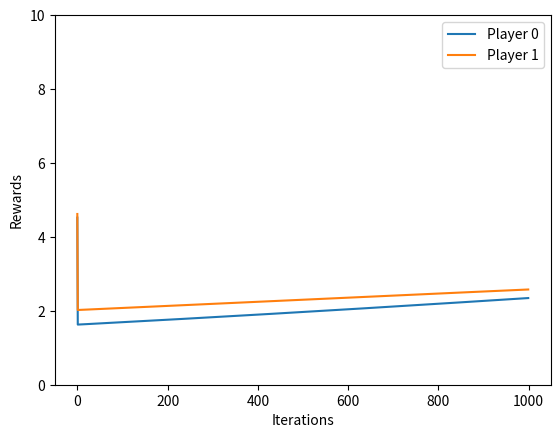

Generate this figure with matplotlib:
import copy
import numpy as np
import matplotlib.pyplot as plt
from tqdm import trange
from math import sqrt

###################################################### 
# Utils functions
###################################################### 

def int_to_binary_1(s,m):
    if s == 0:
        return "0" * m
    binary1 = ""
    while s > 0:
        binary1 = str(s % 2) + binary1
        s = s // 2
    binary2 = "0" * (m - len(binary1)) + binary1
    return binary2

def int_to_binary_2(s,m):
    if s == 0:
        return "0 " * m
    binary1 = ""
    while s > 0:
        binary1 = str(s % 2) + " " + binary1
        s = s // 2
    binary2 = "0 " * (m - len(binary1)//2) + binary1
    return binary2

######################################################
# Quantum Circuit
###################################################### 
    
def rX_numpy(phi):
  rx = np.matrix([[    np.cos(phi/2), -1j*np.sin(phi/2)],
                  [-1j*np.sin(phi/2),     np.cos(phi/2)]])
  return rx

def rY_numpy(phi):
  ry = np.matrix([[np.cos(phi/2), -1*np.sin(phi/2)],
                  [np.sin(phi/2),    np.cos(phi/2)]])
  return ry

def depolarization(lamda):
  I = np.matrix([[1,  0],
                 [0,  1]])
  X = np.matrix([[0,  1],
                 [1,  0]])
  Y = np.matrix([[0, -1j],
                 [1j, 0]])
  Z = np.matrix([[1,  0],
                 [0, -1]])
  pauli_gates = [I, X, Y, Z]
  index = np.random.choice([0, 1, 2, 3], p = [1-lamda, lamda/3, lamda/3, lamda/3])
  return pauli_gates[index]

def final_strategy(rx_1, ry_2, rx_3, depo = 1):
  return depo * rx_3 * ry_2 * rx_1

def Numpy_QGT_Nplayers(tipo, J_init, J_dg, lamda = 0):
    n_p = len(tipo)
    for i in range(n_p):
      
      if lamda == 0:
        players_gate = final_strategy(rX_numpy(tipo[i][0]), rY_numpy(tipo[i][1]), rX_numpy(tipo[i][2]))
      else:
        players_gate = final_strategy(rX_numpy(tipo[i][0]), rY_numpy(tipo[i][1]), rX_numpy(tipo[i][2]), depolarization(lamda))
      
      if i==0:
        strategies_gate = players_gate
      else:
        strategies_gate = np.kron(strategies_gate, players_gate)

    outputstate = J_dg * strategies_gate * J_init
    prob = np.power(np.abs(outputstate),2)
    #outp = [int_to_binary_1(i,n_p) for i in range(2**n_p)]
    #output = np.random.choice(outp, p=np.asarray(prob).reshape(-1))
    return prob

######################################################
# Multi-agent System
###################################################### 

def matrix_reward(rotat, J_init, J_dg, a_type):  
  prob = Numpy_QGT_Nplayers(rotat, J_init, J_dg, a_type[1])
  reward_g = prob.transpose() * mm
  reward_h = reward_g.tolist()[0]
  return reward_h

def gradient_rotat(rew,r,j,k,e,a,J_init,J_dg,pot=0):
  r2 = copy.deepcopy(r)
  r2[j][k] += e  
  rew2 = matrix_reward(r2,J_init,J_dg,a)
  if pot==0:
    g_new = (rew2[j]-rew[j])/e
  else:
    g_new = (rew2[j]*gini_coefficient(rew2)**pot-rew[j]*gini_coefficient(rew)**pot)/e
  return g_new

def gini_coefficient(list1):
    tot_rewards = [np.sum(i) for i in list1]
    tot_rewards.append(0)
    sor_rewards = np.cumsum(np.sort(tot_rewards))
    max_rewards = sor_rewards[-1]
    are_rewards = 2*np.sum(sor_rewards) - max_rewards
    gini_coef = (are_rewards) / (max_rewards)
    return (gini_coef - 1)/(n - 1)

######################################################
# N-player Games
###################################################### 

def minority_matrix(n): # https://en.wikipedia.org/wiki/El_Farol_Bar_problem
  mm = np.zeros([2**n,n])
  for i in range(2**n):
    numpy_data = np.fromstring(int_to_binary_2(i,n), dtype=int, sep=' ')
    if (np.count_nonzero(numpy_data == 0) > np.count_nonzero(numpy_data == 1)):
      mm[i] = np.where(numpy_data == 1, 10, 0)
    elif (np.count_nonzero(numpy_data == 0) < np.count_nonzero(numpy_data == 1)):
      mm[i] = np.where(numpy_data == 0, 10, 0)
  return  mm

def platonia_matrix(n): # https://en.wikipedia.org/wiki/Platonia_dilemma
  mm = np.zeros([2**n,n])
  for i in range(n):
    mm[2**i][n-i-1] = 10
  return  mm

def unscrupulous_matrix(n): # https://en.wikipedia.org/wiki/Unscrupulous_diner%27s_dilemma
  a = 100
  b = 50 * (n-1)/(n) # 25
  k = 110
  l = 10
  mm = np.zeros([2**n,n])
  for i in range(2**n):
    numpy_data = np.fromstring(int_to_binary_2(i,n), dtype=int, sep=' ')
    for j in range(len(mm[i])):
      x = np.where(numpy_data == 0, l, k)
      if numpy_data[j] == 0:
        mm[i][j] = b - np.sum(x) / n
      else:
        mm[i][j] = a - np.sum(x) / n

  mmin = np.min(mm)
  mmax = np.max(mm)
  mm = -10 * (mm - mmin)/(mmin - mmax)
  return mm

def volunteer_matrix(n): # https://en.wikipedia.org/wiki/Volunteer%27s_dilemma
  mm = np.zeros([2**n,n])
  for i in range(2**n):
    numpy_data = np.fromstring(int_to_binary_2(i,n), dtype=int, sep=' ')
    if (np.count_nonzero(numpy_data == 1) != n):
      mm[i] = numpy_data
    else:
      mm[i] -= 10 
  return mm

######################################################
# Main program
######################################################

n       = 2             # Number of players
t1      = 1000       # Number of iterations
t2      = t1            # Reset system after t2
q_noise = [0]           # Level of quantum noise
gamman  = [np.pi/2]     # Level of entanglement
alpha1n = [0.0001]      # Adam Parameter 1 
alpha2n = [1e-8]        # Adam Parameter 2
beta1n  = [0.9]         # Adam Parameter 3
beta2n  = [0.999]       # Adam Parameter 4
epsilnn = [1e-8]        # Epsilon for the gradient
mm      = platonia_matrix(n) # Game to be played
name    = "platonia_2q"      # Name of the file
print(mm)

t_fair = []
t_rewr = []
for ii,q in enumerate(q_noise):
  total_fair = []
  total_rewr = []
  for gamma in gamman:
    init_mat = np.matrix([[1] if i==0 else [0] for i in range(2**n)])
    I_f = np.array(np.eye(2**n))
    X_f = np.array(np.flip(np.eye(2**n),0))
    J = np.matrix(np.cos(gamma/2) * I_f + 1j * np.sin(gamma/2) * X_f)
    J_dg = J.H
    J_init = J * init_mat
    for alpha1 in alpha1n:
      for alpha2 in alpha2n:
        for beta1 in beta1n:
          for beta2 in beta2n:
            for epsilon in epsilnn:
              print("N = {}. Quantum Noise = {}. Gamma = {:.6f}. A1 = {}. A2 = {}. B1 = {}. B2 = {}.".format(n, q, gamma, alpha1, alpha2, beta1, beta2))
              a_type = ['q', 0]
              b_type = ['q', q]
              rotat = [[np.pi * np.random.rand(), np.pi * np.random.rand(), np.pi * np.random.rand()] for i in range(n)]
              m = [[0.0,0.0,0.0] for i in range(n)]
              v = [[0.0,0.0,0.0] for i in range(n)]
              feedback   = [[] for i in range(n)]
              fairness   = []
              #rotacion0  = []
              #rotacion1  = []

              for t in trange(t1):
                reward = matrix_reward(rotat, J_init, J_dg, a_type)
                aux = copy.deepcopy(rotat)
                #rotacion0.append(aux[0])
                #rotacion1.append(aux[1])
                for i in range(n):  
                  for j in range(3):
                    ### ADAM ALGORITHM
                    grad = gradient_rotat(reward,aux,i,j,epsilon,b_type,J_init,J_dg)
                    m[i][j] = beta1 * m[i][j] + (1.0 - beta1) * grad
                    v[i][j] = beta2 * v[i][j] + (1.0 - beta2) * grad**2
                    mhat = m[i][j] / (1.0 - beta1**(t+1))
                    vhat = v[i][j] / (1.0 - beta2**(t+1))      
                    rotat[i][j] = rotat[i][j] + alpha1 * mhat / (sqrt(vhat) + alpha2)
                    ### BOUNDERIES CHECK
                    while (rotat[i][j]<0) or (2*np.pi<=rotat[i][j]):
                      if (rotat[i][j]<0):
                        rotat[i][j] += 2*np.pi
                      if (2*np.pi<=rotat[i][j]):
                        rotat[i][j] -= 2*np.pi
                  feedback[i].append(reward[i])   
                if (t%t2 == 0):
                  rotat = [[np.pi * np.random.rand(), np.pi * np.random.rand(), np.pi * np.random.rand()] for i in range(n)]
                  m = [[0.0,0.0,0.0] for i in range(n)]
                  v = [[0.0,0.0,0.0] for i in range(n)]
                #gini = gini_coefficient(feedback)
                #fairness.append(gini)  
              avgr = np.mean(feedback)
              gini = gini_coefficient(feedback)
              #total_rewr.append(avgr)
              #total_fair.append(gini)
              t_rewr.append(avgr)
              t_fair.append(gini)
              print("AVGR = {:.6f}. GINI = {:.6f}.".format(avgr, gini))

  """
  print("N = {}. Quantum Noise = {}.".format(n, q))
  p_total_rewr = [ "{:.6f}".format(elem) for elem in total_rewr ]
  p_total_fair = [ "{:.6f}".format(elem) for elem in total_fair ]
  print("avg_rew_n{}_{} = {}".format(q_text[ii],n,p_total_rewr))
  print("far_fac_n{}_{} = {}".format(q_text[ii],n,p_total_fair))  
  """
print("Rewards  = ", t_rewr)
print("Fairness = ", t_fair)
######################################################
# Plots
###################################################### 

"""
plt.plot(q_noise, t_rewr, ".-")
plt.title("Average Reward vs Quantum Noise (N = {})".format(n))
plt.xlabel("Quantum Noise")
plt.ylabel("Average Reward")
plt.show()
"""

"""
freq = np.fft.fftfreq(np.arange(t1).shape[-1])[1:t1//2]
fig0, axs = plt.subplots(1,2,figsize=(20,8))
for i in range(n):
  axs[0].plot(feedback[i], label="Player {}".format(i))
  sp = np.fft.fft(feedback[i])
  spp = (sp * sp.conj()).real
  axs[1].plot(freq, spp[1:t1//2])
plt.show()
"""

"""
fig0, axs = plt.subplots(1,2,figsize=(20,8))
fig0.suptitle("Rewards and Fairness for epsilon = {}.".format(epsilon), fontsize=16)
axs[0].set_title("Total average rewards versus learning rate")
axs[0].plot(alphan, total_rewr)
axs[0].set_xlabel("Learning rate")
axs[0].set_ylabel("Average reward")
axs[0].set_ylim(0, 10)
axs[1].set_title("Total fairness factor versus learning rate")
axs[1].plot(alphan, total_fair)
axs[1].set_xlabel("Learning rate")
axs[1].set_ylabel("Average reward")
axs[1].set_ylim(0, 1)
plt.show()
"""

"""
fig0, axs = plt.subplots(1,2,figsize=(20,8))
fig0, axs = plt.subplots(1,2,figsize=(20,8))
axs[0].set_title("Avg Reward vs Quantum Noise")
axs[0].plot(q_noise, total_rewr)
axs[0].set_xlabel("Quantum Noise")
axs[0].set_ylabel("Avg Reward")
#axs[0].set_ylim(0, 10)
axs[1].set_title("Avg Fairness vs Quantum Noise")
axs[1].plot(q_noise, total_fair)
axs[1].set_xlabel("Quantum Noise")
axs[1].set_ylabel("Avg Fairness")
axs[1].set_ylim(0, 1)
plt.show()
"""

"""
fig0, axs = plt.subplots(1,2,figsize=(20,8))
fig0.suptitle("Q = {}. A1 = {}".format(q, alpha1), fontsize=16)
for i in range(n):
  axs[0].plot(feedback[i], label="Player {}".format(i))
axs[1].plot(fairness)
axs[0].set_ylim(0, 10 * n)
axs[1].set_ylim(0, 1)
axs[0].legend()
plt.show()
"""

with open('{}.npy'.format(name), 'wb') as f:
    np.save(f, feedback)
    
for i in range(n):
  plt.plot(feedback[i], label="Player {}".format(i))
plt.ylim(0, 10)
plt.xlabel("Iterations")
plt.ylabel("Rewards")
plt.legend()
plt.show()

"""
rot0 = np.array(rotacion0)
rot1 = np.array(rotacion1)
fig = plt.figure(figsize=(20,10))
ax = fig.add_subplot(1, 2, 1, projection='3d')
ax.plot(*rot0.T, lw=0.5)
ax = fig.add_subplot(1, 2, 2, projection='3d')
ax.plot(*rot1.T, lw=0.5)
plt.show()
"""
